Dataset: cadmnist (GitHub, Shrek4/cad-dataset). Classes: bearings, bolts, nuts, seals, washers.

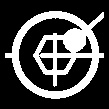
Label: bolts

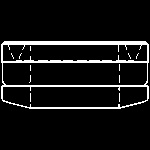
Label: seals

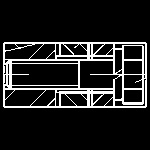
Label: bolts

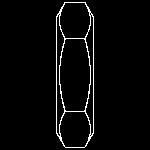
Label: nuts

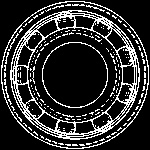
Label: bearings

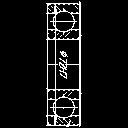
Label: bearings
